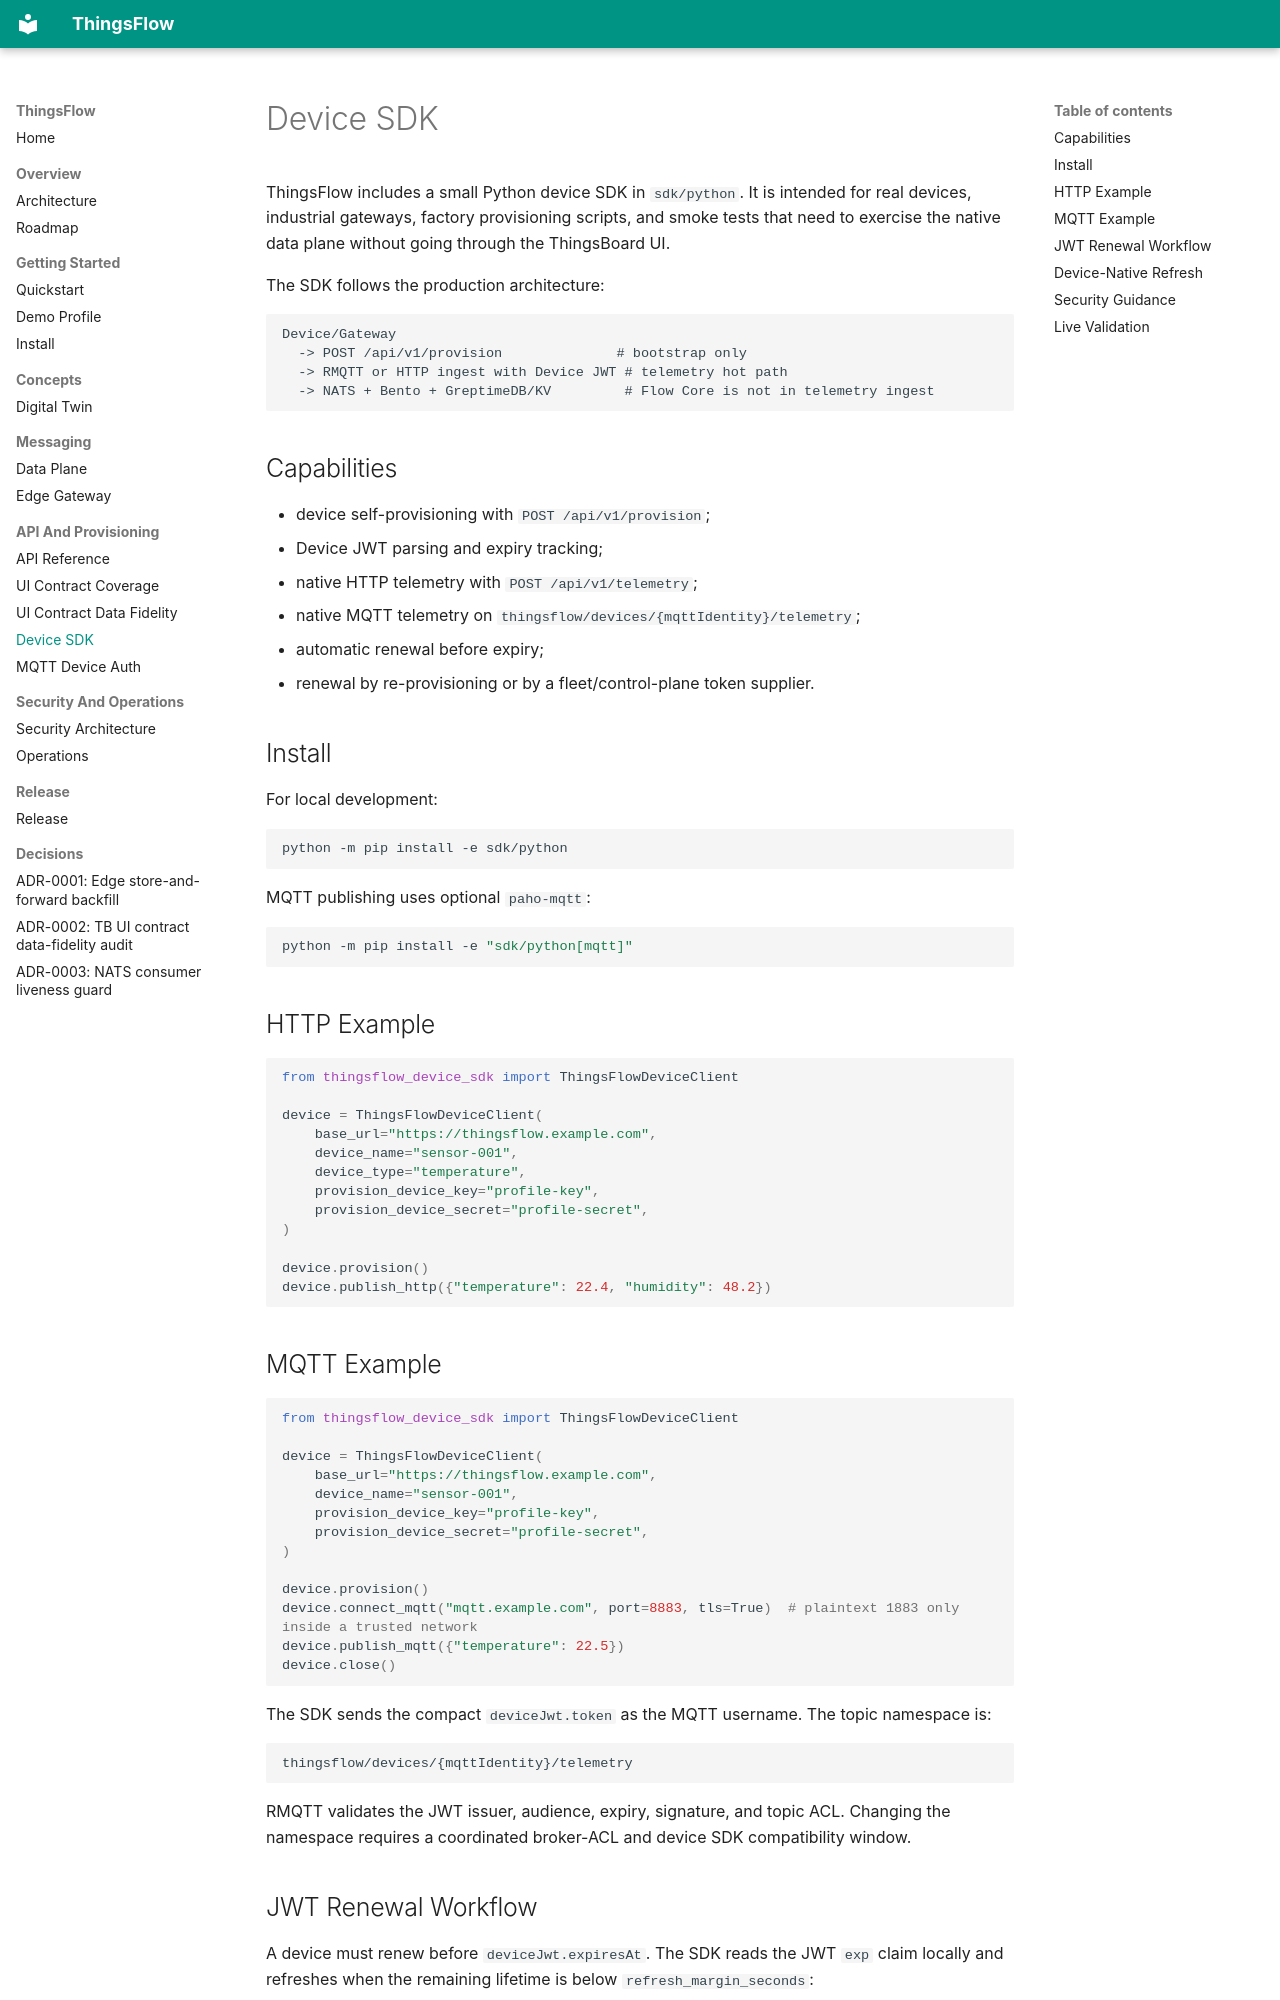

repository: lirei-lab/thingsflow · page: DEVICE_SDK/index.html · generator: mkdocs

# Device SDK

ThingsFlow includes a small Python device SDK in `sdk/python`. It is intended for
real devices, industrial gateways, factory provisioning scripts, and smoke
tests that need to exercise the native data plane without going through the
ThingsBoard UI.

The SDK follows the production architecture:

```text
Device/Gateway
  -> POST /api/v1/provision              # bootstrap only
  -> RMQTT or HTTP ingest with Device JWT # telemetry hot path
  -> NATS + Bento + GreptimeDB/KV         # Flow Core is not in telemetry ingest
```

## Capabilities

- device self-provisioning with `POST /api/v1/provision`;
- Device JWT parsing and expiry tracking;
- native HTTP telemetry with `POST /api/v1/telemetry`;
- native MQTT telemetry on `thingsflow/devices/{mqttIdentity}/telemetry`;
- automatic renewal before expiry;
- renewal by re-provisioning or by a fleet/control-plane token supplier.

## Install

For local development:

```bash
python -m pip install -e sdk/python
```

MQTT publishing uses optional `paho-mqtt`:

```bash
python -m pip install -e "sdk/python[mqtt]"
```

## HTTP Example

```python
from thingsflow_device_sdk import ThingsFlowDeviceClient

device = ThingsFlowDeviceClient(
    base_url="https://thingsflow.example.com",
    device_name="sensor-001",
    device_type="temperature",
    provision_device_key="profile-key",
    provision_device_secret="profile-secret",
)

device.provision()
device.publish_http({"temperature": 22.4, "humidity": 48.2})
```

## MQTT Example

```python
from thingsflow_device_sdk import ThingsFlowDeviceClient

device = ThingsFlowDeviceClient(
    base_url="https://thingsflow.example.com",
    device_name="sensor-001",
    provision_device_key="profile-key",
    provision_device_secret="profile-secret",
)

device.provision()
device.connect_mqtt("mqtt.example.com", port=8883, tls=True)  # plaintext 1883 only inside a trusted network
device.publish_mqtt({"temperature": 22.5})
device.close()
```

The SDK sends the compact `deviceJwt.token` as the MQTT username. The topic
namespace is:

```text
thingsflow/devices/{mqttIdentity}/telemetry
```

RMQTT validates the JWT issuer, audience, expiry, signature, and topic ACL.
Changing the namespace requires a coordinated broker-ACL and device SDK
compatibility window.
